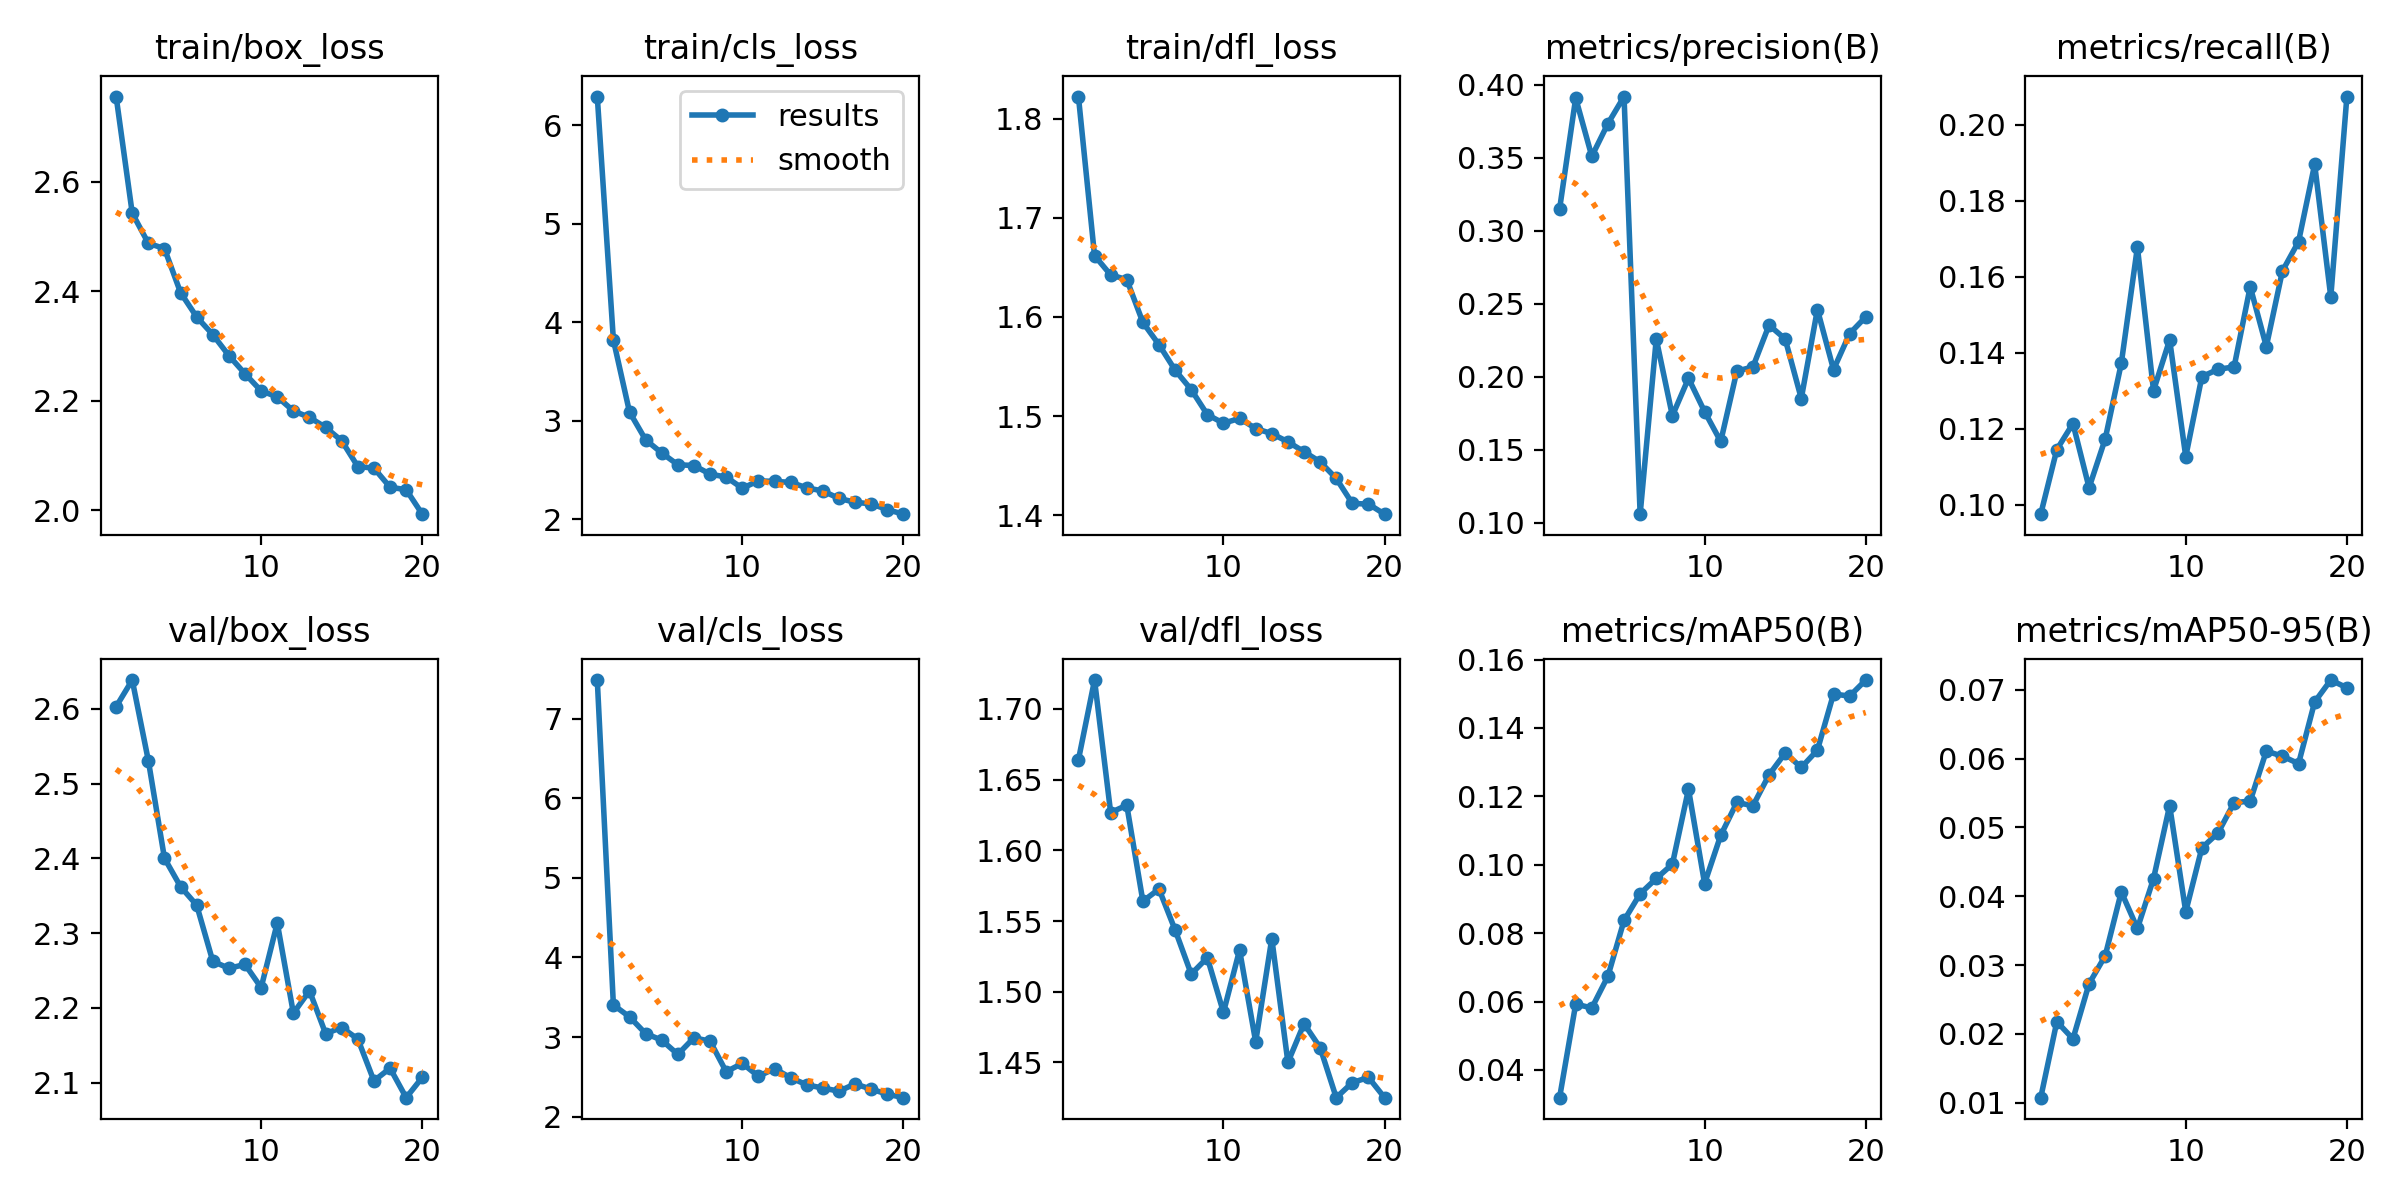

The table this chart was drawn from, first rows:
epoch, train/box_loss, train/cls_loss, train/dfl_loss, metrics/precision(B), metrics/recall(B), metrics/mAP50(B), metrics/mAP50-95(B), val/box_loss, val/cls_loss, val/dfl_loss, lr/pg0, lr/pg1, lr/pg2
1, 2.756, 6.29, 1.822, 0.3148, 0.09754, 0.03189, 0.01075, 2.603, 7.486, 1.664, 0.0002374, 0.0002374, 0.0002374
2, 2.543, 3.821, 1.662, 0.3908, 0.1145, 0.05924, 0.02179, 2.639, 3.403, 1.72, 0.0004519, 0.0004519, 0.0004519
3, 2.488, 3.09, 1.642, 0.3509, 0.1214, 0.05813, 0.01929, 2.531, 3.254, 1.627, 0.0006428, 0.0006428, 0.0006428
4, 2.478, 2.807, 1.638, 0.3733, 0.1045, 0.0674, 0.0273, 2.4, 3.043, 1.632, 0.000608, 0.000608, 0.000608
5, 2.397, 2.674, 1.595, 0.3918, 0.1173, 0.08371, 0.03135, 2.362, 2.961, 1.564, 0.000608, 0.000608, 0.000608
6, 2.353, 2.554, 1.572, 0.106, 0.1372, 0.09152, 0.04064, 2.337, 2.782, 1.573, 0.0005726, 0.0005726, 0.0005726
7, 2.321, 2.546, 1.546, 0.2259, 0.1678, 0.09598, 0.03533, 2.262, 2.991, 1.544, 0.0005373, 0.0005373, 0.0005373
8, 2.282, 2.459, 1.527, 0.1733, 0.1301, 0.1002, 0.04256, 2.253, 2.948, 1.512, 0.0005019, 0.0005019, 0.0005019
9, 2.249, 2.429, 1.502, 0.199, 0.1434, 0.1221, 0.05317, 2.258, 2.564, 1.524, 0.0004666, 0.0004666, 0.0004666
10, 2.218, 2.316, 1.493, 0.1762, 0.1127, 0.09451, 0.03776, 2.227, 2.669, 1.485, 0.0004313, 0.0004313, 0.0004313
11, 2.207, 2.391, 1.498, 0.1557, 0.1337, 0.1086, 0.04703, 2.313, 2.507, 1.53, 0.0003959, 0.0003959, 0.0003959
12, 2.181, 2.385, 1.488, 0.2039, 0.1357, 0.1182, 0.04919, 2.193, 2.602, 1.465, 0.0003606, 0.0003606, 0.0003606
13, 2.169, 2.376, 1.482, 0.2068, 0.1363, 0.1172, 0.0536, 2.223, 2.489, 1.538, 0.0003252, 0.0003252, 0.0003252
14, 2.151, 2.32, 1.474, 0.2354, 0.1574, 0.1263, 0.05383, 2.166, 2.399, 1.45, 0.0002899, 0.0002899, 0.0002899
15, 2.127, 2.288, 1.464, 0.2259, 0.1417, 0.1327, 0.06109, 2.174, 2.359, 1.477, 0.0002545, 0.0002545, 0.0002545
16, 2.079, 2.213, 1.454, 0.1852, 0.1616, 0.1285, 0.06035, 2.158, 2.32, 1.46, 0.0002192, 0.0002192, 0.0002192
17, 2.077, 2.174, 1.437, 0.2461, 0.1693, 0.1335, 0.05927, 2.102, 2.411, 1.425, 0.0001838, 0.0001838, 0.0001838
18, 2.042, 2.157, 1.412, 0.205, 0.1896, 0.1499, 0.06823, 2.119, 2.345, 1.436, 0.0001485, 0.0001485, 0.0001485
19, 2.037, 2.099, 1.411, 0.2295, 0.1547, 0.1493, 0.07141, 2.08, 2.282, 1.439, 0.0001132, 0.0001132, 0.0001132
20, 1.992, 2.053, 1.401, 0.241, 0.2075, 0.154, 0.07029, 2.107, 2.238, 1.425, 7.7826e-05, 7.7826e-05, 7.7826e-05
